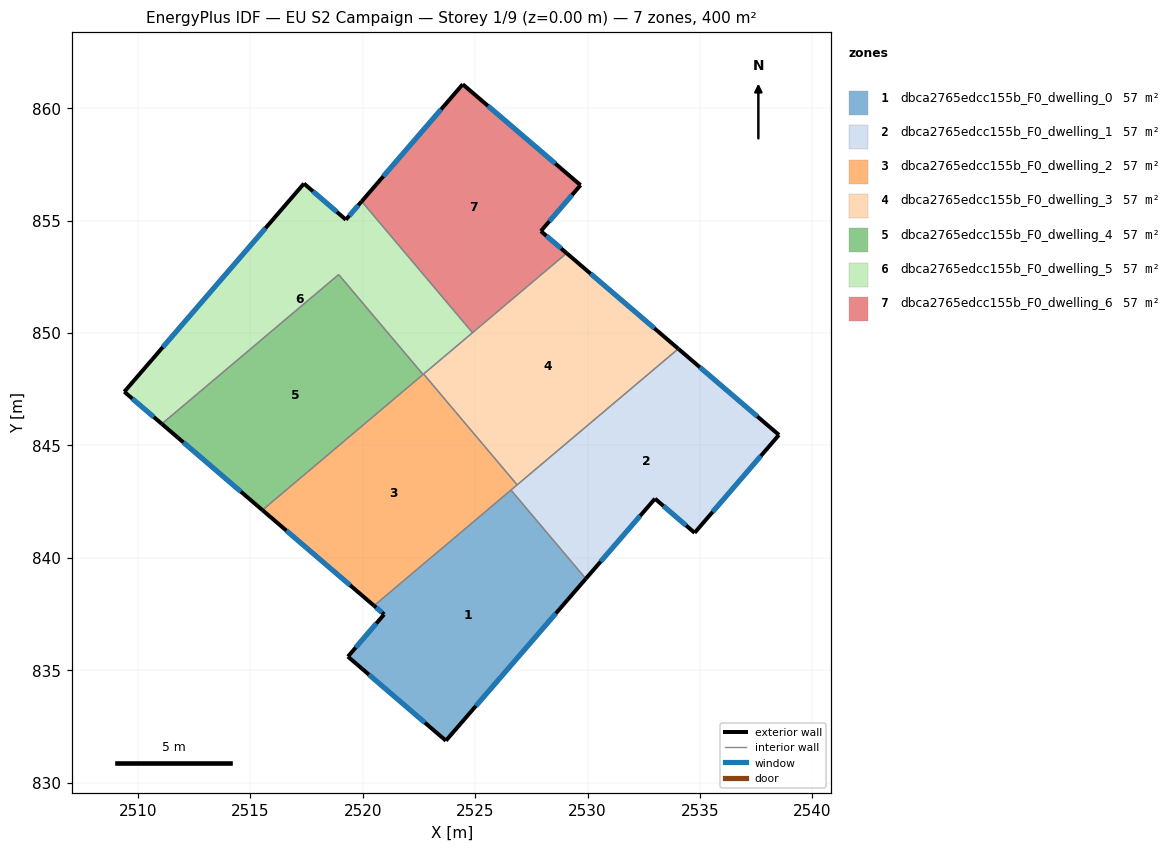
=== STOREY PLAN SPEC (per zone: floor XY polygon, exterior-wall plan segments, windows/doors) ===
zone 1: dbca2765edcc155b_F0_dwelling_0  (57.1 m²)
  floor: (2526.59, 843.02) (2529.92, 839.07) (2523.70, 831.87) (2519.34, 835.61) (2520.95, 837.49) (2520.50, 837.87)
  exterior wall: (2520.95, 837.49) – (2519.34, 835.61)  [2.5 m]
    window: (2520.61, 837.09) – (2519.69, 836.01)  [2.4 m²]
  exterior wall: (2520.50, 837.87) – (2520.95, 837.49)  [0.6 m]
    window: (2520.60, 837.79) – (2520.86, 837.57)  [0.6 m²]
  exterior wall: (2523.70, 831.87) – (2529.92, 839.07)  [9.5 m]
    window: (2525.03, 833.41) – (2528.59, 837.53)  [9.3 m²]
  exterior wall: (2519.34, 835.61) – (2523.70, 831.87)  [5.7 m]
    window: (2520.28, 834.81) – (2522.77, 832.67)  [5.6 m²]
  interior walls: 2
zone 2: dbca2765edcc155b_F0_dwelling_1  (57.2 m²)
  floor: (2538.52, 845.47) (2534.76, 841.12) (2533.00, 842.63) (2529.92, 839.07) (2526.59, 843.02) (2534.04, 849.30)
  exterior wall: (2538.52, 845.47) – (2534.04, 849.30)  [5.9 m]
    window: (2537.56, 846.29) – (2535.00, 848.48)  [5.8 m²]
  exterior wall: (2534.76, 841.12) – (2538.52, 845.47)  [5.7 m]
    window: (2535.57, 842.05) – (2537.71, 844.54)  [5.6 m²]
  exterior wall: (2533.00, 842.63) – (2534.76, 841.12)  [2.3 m]
    window: (2533.38, 842.31) – (2534.39, 841.44)  [2.3 m²]
  exterior wall: (2529.92, 839.07) – (2533.00, 842.63)  [4.7 m]
    window: (2530.58, 839.84) – (2532.34, 841.87)  [4.6 m²]
  interior walls: 3
zone 3: dbca2765edcc155b_F0_dwelling_2  (57.2 m²)
  floor: (2522.71, 848.18) (2526.87, 843.25) (2520.50, 837.87) (2515.54, 842.13)
  exterior wall: (2515.54, 842.13) – (2520.50, 837.87)  [6.5 m]
    window: (2516.60, 841.22) – (2519.44, 838.78)  [6.4 m²]
  interior walls: 5
zone 4: dbca2765edcc155b_F0_dwelling_3  (57.2 m²)
  floor: (2534.04, 849.30) (2526.87, 843.25) (2522.71, 848.18) (2529.07, 853.55)
  exterior wall: (2534.04, 849.30) – (2529.07, 853.55)  [6.5 m]
    window: (2532.98, 850.21) – (2530.14, 852.64)  [6.4 m²]
  interior walls: 4
zone 5: dbca2765edcc155b_F0_dwelling_4  (57.1 m²)
  floor: (2518.93, 852.60) (2522.68, 848.16) (2515.54, 842.13) (2511.06, 845.96)
  exterior wall: (2511.06, 845.96) – (2515.54, 842.13)  [5.9 m]
    window: (2512.02, 845.14) – (2514.58, 842.95)  [5.8 m²]
  interior walls: 3
zone 6: dbca2765edcc155b_F0_dwelling_5  (57.2 m²)
  floor: (2519.95, 855.86) (2524.89, 850.02) (2522.68, 848.16) (2518.93, 852.60) (2511.06, 845.96) (2509.40, 847.39) (2517.39, 856.65) (2519.25, 855.04)
  exterior wall: (2509.40, 847.39) – (2511.06, 845.96)  [2.2 m]
    window: (2509.75, 847.08) – (2510.71, 846.27)  [2.2 m²]
  exterior wall: (2517.39, 856.65) – (2509.40, 847.39)  [12.2 m]
    window: (2515.67, 854.67) – (2511.11, 849.37)  [12.0 m²]
  exterior wall: (2519.25, 855.04) – (2517.39, 856.65)  [2.5 m]
    window: (2518.85, 855.39) – (2517.79, 856.31)  [2.4 m²]
  exterior wall: (2519.95, 855.86) – (2519.25, 855.04)  [1.1 m]
    window: (2519.80, 855.68) – (2519.40, 855.22)  [1.1 m²]
  interior walls: 5
zone 7: dbca2765edcc155b_F0_dwelling_6  (57.1 m²)
  floor: (2529.69, 856.58) (2527.92, 854.54) (2529.07, 853.55) (2524.89, 850.02) (2519.95, 855.86) (2524.45, 861.07)
  exterior wall: (2524.45, 861.07) – (2519.95, 855.86)  [6.9 m]
    window: (2523.49, 859.95) – (2520.92, 856.97)  [6.7 m²]
  exterior wall: (2529.69, 856.58) – (2524.45, 861.07)  [6.9 m]
    window: (2528.57, 857.54) – (2525.57, 860.11)  [6.8 m²]
  exterior wall: (2527.92, 854.54) – (2529.69, 856.58)  [2.7 m]
    window: (2528.30, 854.97) – (2529.31, 856.14)  [2.6 m²]
  exterior wall: (2529.07, 853.55) – (2527.92, 854.54)  [1.5 m]
    window: (2528.83, 853.76) – (2528.17, 854.33)  [1.5 m²]
  interior walls: 2

=== DERIVED (storey summary) ===
Building: EU S2 Campaign
Storey: 1 of 9  (floor level z = 0.00 m)
Storey gross floor area: 400.0 m²
Zones on this storey: 7
  - dbca2765edcc155b_F0_dwelling_0: floor 57.1 m²; exterior wall 18.3 m (55.0 m²); 4 window(s) 18.0 m²; WWR 32.7%
  - dbca2765edcc155b_F0_dwelling_1: floor 57.2 m²; exterior wall 18.7 m (56.0 m²); 4 window(s) 18.3 m²; WWR 32.7%
  - dbca2765edcc155b_F0_dwelling_2: floor 57.2 m²; exterior wall 6.5 m (19.6 m²); 1 window(s) 6.4 m²; WWR 32.7%
  - dbca2765edcc155b_F0_dwelling_3: floor 57.2 m²; exterior wall 6.5 m (19.6 m²); 1 window(s) 6.4 m²; WWR 32.7%
  - dbca2765edcc155b_F0_dwelling_4: floor 57.1 m²; exterior wall 5.9 m (17.7 m²); 1 window(s) 5.8 m²; WWR 32.7%
  - dbca2765edcc155b_F0_dwelling_5: floor 57.2 m²; exterior wall 18.0 m (53.9 m²); 4 window(s) 17.6 m²; WWR 32.7%
  - dbca2765edcc155b_F0_dwelling_6: floor 57.1 m²; exterior wall 18.0 m (54.0 m²); 4 window(s) 17.6 m²; WWR 32.7%
Zone adjacency (shared interzone walls):
  - dbca2765edcc155b_F0_dwelling_0 ↔ dbca2765edcc155b_F0_dwelling_1
  - dbca2765edcc155b_F0_dwelling_0 ↔ dbca2765edcc155b_F0_dwelling_2
  - dbca2765edcc155b_F0_dwelling_1 ↔ dbca2765edcc155b_F0_dwelling_2
  - dbca2765edcc155b_F0_dwelling_1 ↔ dbca2765edcc155b_F0_dwelling_3
  - dbca2765edcc155b_F0_dwelling_2 ↔ dbca2765edcc155b_F0_dwelling_3
  - dbca2765edcc155b_F0_dwelling_2 ↔ dbca2765edcc155b_F0_dwelling_4
  - dbca2765edcc155b_F0_dwelling_2 ↔ dbca2765edcc155b_F0_dwelling_5
  - dbca2765edcc155b_F0_dwelling_3 ↔ dbca2765edcc155b_F0_dwelling_5
  - dbca2765edcc155b_F0_dwelling_3 ↔ dbca2765edcc155b_F0_dwelling_6
  - dbca2765edcc155b_F0_dwelling_4 ↔ dbca2765edcc155b_F0_dwelling_5
  - dbca2765edcc155b_F0_dwelling_5 ↔ dbca2765edcc155b_F0_dwelling_6